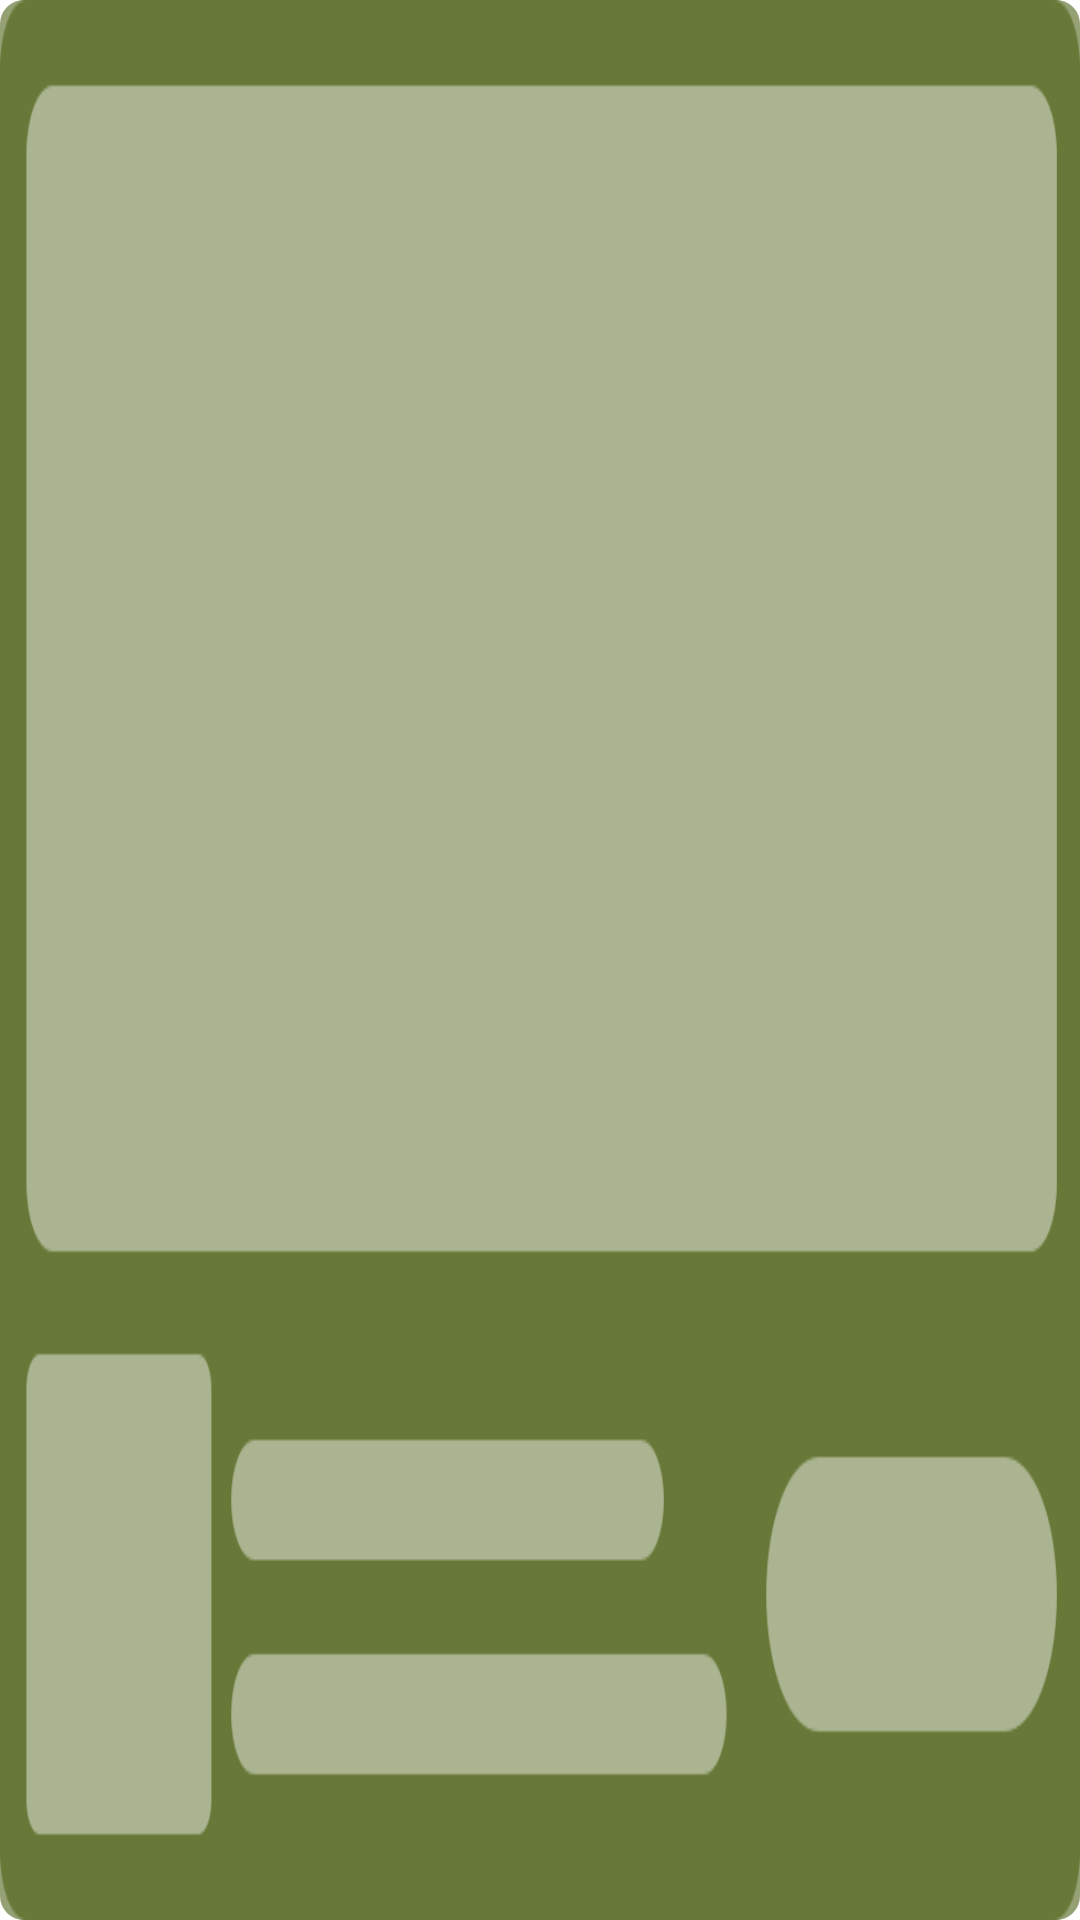

Reconstruct the res/layout file that produces this screen, plus the resources it refers to.
<!-- AndroidManifest.xml: application theme Theme.Bamboo -->
<!-- res/layout/home_ad.xml -->
<?xml version="1.0" encoding="utf-8"?>
<RelativeLayout xmlns:android="http://schemas.android.com/apk/res/android"
    xmlns:app="http://schemas.android.com/apk/res-auto"
    xmlns:tools="http://schemas.android.com/tools"
    android:layout_width="match_parent"
    android:layout_height="224dp"
    android:background="@drawable/bg_8f435809_8dp">
    <com.google.android.gms.ads.nativead.NativeAdView
        android:id="@+id/native_view"
        android:layout_width="match_parent"
        android:layout_height="match_parent"
        android:visibility="gone">
        <androidx.constraintlayout.widget.ConstraintLayout
            android:layout_width="match_parent"
            android:layout_height="match_parent"
            android:padding="10dp">
            <androidx.constraintlayout.utils.widget.ImageFilterView
                android:id="@+id/native_logo"
                android:layout_width="56dp"
                android:layout_height="56dp"
                app:round="6dp"
                app:layout_constraintLeft_toLeftOf="parent"
                app:layout_constraintBottom_toBottomOf="parent"/>
            <androidx.appcompat.widget.AppCompatTextView
                android:id="@+id/native_install"
                android:layout_width="88dp"
                android:layout_height="32dp"
                android:gravity="center"
                android:textSize="14sp"
                android:text="Install"
                android:textColor="@color/white"
                android:background="@drawable/bg_191a1e_20"
                app:layout_constraintRight_toRightOf="parent"
                app:layout_constraintTop_toTopOf="@id/native_logo"
                app:layout_constraintBottom_toBottomOf="@id/native_logo"/>
            <androidx.appcompat.widget.AppCompatTextView
                android:id="@+id/native_title"
                android:layout_width="0dp"
                android:layout_height="wrap_content"
                android:text="Boom Beach"
                android:textSize="14sp"
                android:singleLine="true"
                android:ellipsize="end"
                android:textColor="@color/white"
                android:layout_marginTop="6dp"
                android:layout_marginLeft="10dp"
                android:layout_marginRight="10dp"
                app:layout_constraintLeft_toRightOf="@id/native_logo"
                app:layout_constraintRight_toLeftOf="@id/tag"
                app:layout_constraintTop_toTopOf="@id/native_logo"/>
            <androidx.appcompat.widget.AppCompatImageView
                android:id="@+id/tag"
                android:layout_width="25dp"
                android:layout_height="16dp"
                android:src="@drawable/ad_tah"
                android:layout_marginRight="10dp"
                app:layout_constraintTop_toTopOf="@id/native_title"
                app:layout_constraintRight_toLeftOf="@id/native_install"
                app:layout_constraintBottom_toBottomOf="@id/native_title" />
            <androidx.appcompat.widget.AppCompatTextView
                android:id="@+id/native_desc"
                android:layout_width="0dp"
                android:layout_height="wrap_content"
                android:singleLine="true"
                android:ellipsize="end"
                android:textSize="12sp"
                android:textColor="#80FFFFFF"
                android:layout_marginTop="4dp"
                android:layout_marginLeft="10dp"
                android:layout_marginRight="10dp"
                app:layout_constraintLeft_toRightOf="@id/native_logo"
                app:layout_constraintRight_toLeftOf="@id/native_install"
                app:layout_constraintTop_toBottomOf="@id/native_title"/>
            <com.google.android.gms.ads.nativead.MediaView
                android:id="@+id/native_media"
                android:layout_width="match_parent"
                android:layout_height="0dp"
                android:layout_marginBottom="10dp"
                app:layout_constraintTop_toTopOf="parent"
                app:layout_constraintBottom_toTopOf="@id/native_logo"/>
        </androidx.constraintlayout.widget.ConstraintLayout>
    </com.google.android.gms.ads.nativead.NativeAdView>
    <androidx.appcompat.widget.AppCompatImageView
        android:id="@+id/iv_cover"
        android:layout_width="match_parent"
        android:layout_height="match_parent"
        android:src="@drawable/cover1"
        android:scaleType="fitXY"/>
</RelativeLayout>
<!-- resources referenced by this layout -->
<resources>
  <color name="white">#FFFFFFFF</color>
  <!-- drawable ad_tah: png bitmap (drawable-xxhdpi, 1655 bytes) -->
  <!-- drawable bg_8f435809_8dp (drawable) -->
  <?xml version="1.0" encoding="utf-8"?>
  <shape xmlns:android="http://schemas.android.com/apk/res/android">
      <solid android:color="#8F435809"/>
      <corners android:radius="8dp"/>
  </shape>
  <!-- drawable cover1: png bitmap (drawable-xxhdpi, 23674 bytes) -->
  <style name="Theme.Bamboo" parent="Theme.MaterialComponents.DayNight.NoActionBar">
          <item name="android:statusBarColor">@android:color/transparent</item>
          <item name="android:windowLightStatusBar">true</item>
      </style>
</resources>
